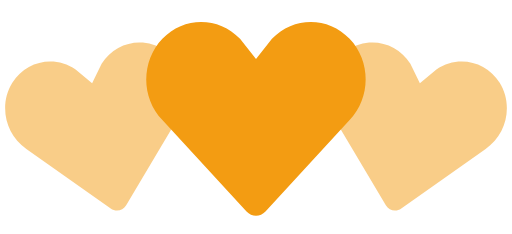
t = 0.00 s
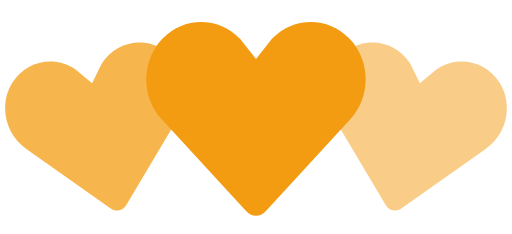
t = 0.35 s
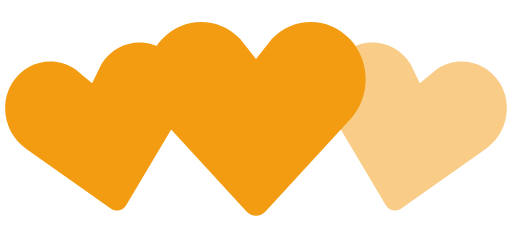
t = 0.70 s
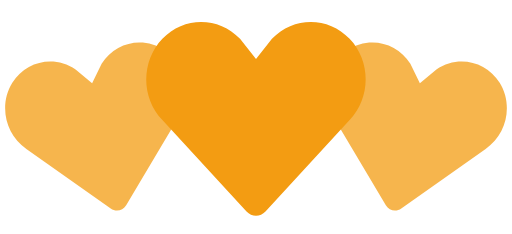
t = 1.05 s
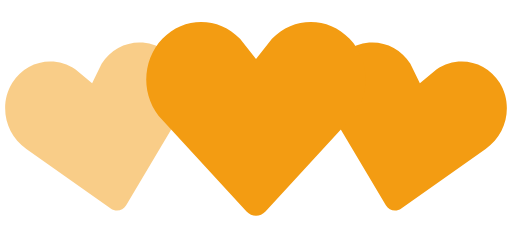
t = 1.40 s
t = 1.75 s: frame unchanged from t = 1.05 s, image omitted

The animated SVG that drew these frames (rendered in a browser with its animation timeline set to each time). Animation: 2 SMIL elements (animate=2); one cycle of 2.10 s, repeats indefinitely.

<!-- By Sam Herbert (@sherb), for everyone. More @ http://goo.gl/7AJzbL -->
<svg width="140" height="64" viewBox="0 0 140 64" xmlns="http://www.w3.org/2000/svg" fill="#f39c12">
    <path d="M30.262 57.02L7.195 40.723c-5.84-3.976-7.56-12.06-3.842-18.063 3.715-6 11.467-7.65 17.306-3.68l4.52 3.76 2.6-5.274c3.717-6.002 11.47-7.65 17.305-3.68 5.84 3.97 7.56 12.054 3.842 18.062L34.49 56.118c-.897 1.512-2.793 1.915-4.228.9z" fill-opacity=".5">
        <animate attributeName="fill-opacity"
             begin="0s" dur="1.4s"
             values="0.5;1;0.5"
             calcMode="linear"
             repeatCount="indefinite" />
    </path>
    <path d="M105.512 56.12l-14.44-24.272c-3.716-6.008-1.996-14.093 3.843-18.062 5.835-3.97 13.588-2.322 17.306 3.68l2.6 5.274 4.52-3.76c5.84-3.97 13.592-2.32 17.307 3.68 3.718 6.003 1.998 14.088-3.842 18.064L109.74 57.02c-1.434 1.014-3.33.61-4.228-.9z" fill-opacity=".5">
        <animate attributeName="fill-opacity"
             begin="0.7s" dur="1.4s"
             values="0.5;1;0.5"
             calcMode="linear"
             repeatCount="indefinite" />
    </path>
    <path d="M67.408 57.834l-23.01-24.98c-5.864-6.15-5.864-16.108 0-22.248 5.86-6.14 15.37-6.14 21.234 0L70 16.168l4.368-5.562c5.863-6.14 15.375-6.14 21.235 0 5.863 6.14 5.863 16.098 0 22.247l-23.007 24.98c-1.43 1.556-3.757 1.556-5.188 0z" />
</svg>
